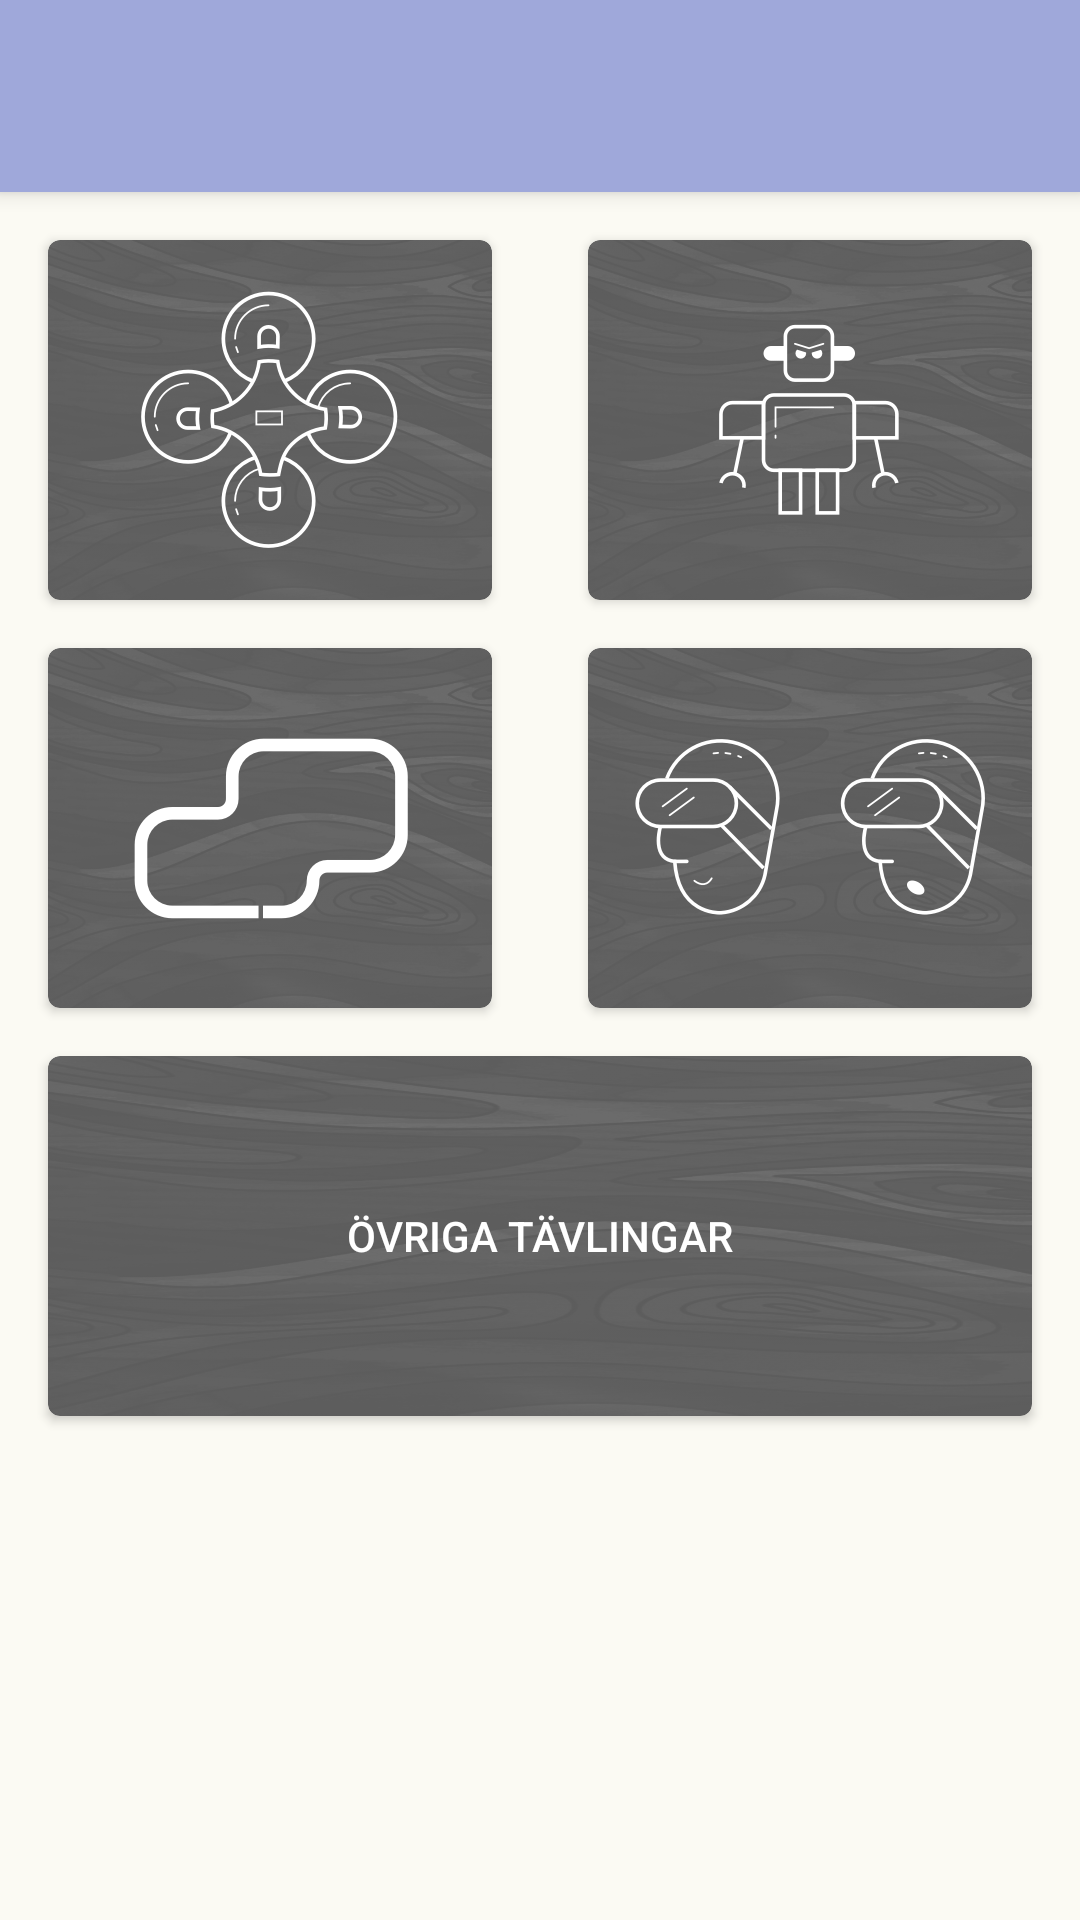

Reconstruct the res/layout file that produces this screen, plus the resources it refers to.
<!-- AndroidManifest.xml: application theme AppTheme -->
<!-- res/layout/activity_select_game.xml -->
<?xml version="1.0" encoding="utf-8"?>
<android.support.design.widget.CoordinatorLayout
    xmlns:android="http://schemas.android.com/apk/res/android"
    xmlns:app="http://schemas.android.com/apk/res-auto"
    xmlns:tools="http://schemas.android.com/tools"
    android:layout_width="match_parent"
    android:layout_height="match_parent">

    <android.support.constraint.ConstraintLayout
        android:layout_width="match_parent"
        android:layout_height="match_parent"
        android:background="@color/backgroundPrimary"
        android:fitsSystemWindows="true"
        app:layout_behavior="@string/appbar_scrolling_view_behavior"
        tools:context="isotop.se.isotop15.SelectGameActivity">

        <android.support.v7.widget.CardView
            android:id="@+id/drone_race_button"
            android:layout_width="0dp"
            android:layout_height="120dp"
            android:layout_marginEnd="@dimen/activity_horizontal_margin"
            android:layout_marginStart="@dimen/activity_horizontal_margin"
            android:layout_marginTop="@dimen/activity_vertical_margin"
            android:backgroundTintMode="add"
            android:foreground="@drawable/bg"
            app:cardBackgroundColor="#5c5c5c"
            app:cardCornerRadius="4dp"
            app:layout_constraintLeft_toLeftOf="parent"
            app:layout_constraintRight_toLeftOf="@+id/guideline"
            app:layout_constraintTop_toTopOf="parent">

            <ImageView
                android:layout_width="wrap_content"
                android:layout_height="wrap_content"
                android:layout_gravity="center"
                android:background="@color/transparent"
                android:tint="@android:color/white"
                app:srcCompat="@drawable/ic_drone_race"/>

        </android.support.v7.widget.CardView>

        <android.support.v7.widget.CardView
            android:id="@+id/robot_wars_button"
            android:layout_width="0dp"
            android:layout_height="120dp"
            android:layout_marginEnd="@dimen/activity_horizontal_margin"
            android:layout_marginStart="@dimen/activity_horizontal_margin"
            android:backgroundTintMode="add"
            android:foreground="@drawable/bg"
            app:cardBackgroundColor="#5c5c5c"
            app:cardCornerRadius="4dp"
            app:layout_constraintBottom_toBottomOf="@+id/drone_race_button"
            app:layout_constraintLeft_toLeftOf="@+id/guideline"
            app:layout_constraintRight_toRightOf="parent"
            app:layout_constraintTop_toTopOf="@+id/drone_race_button">

            <ImageView
                android:layout_width="wrap_content"
                android:layout_height="wrap_content"
                android:layout_gravity="center"
                android:background="@color/transparent"
                android:tint="@android:color/white"
                app:srcCompat="@drawable/ic_robot_wars"/>

        </android.support.v7.widget.CardView>

        <android.support.v7.widget.CardView
            android:id="@+id/slot_cars_button"
            android:layout_width="0dp"
            android:layout_height="120dp"
            android:layout_marginEnd="@dimen/activity_horizontal_margin"
            android:layout_marginStart="@dimen/activity_horizontal_margin"
            android:layout_marginTop="16dp"
            android:backgroundTintMode="add"
            android:foreground="@drawable/bg"
            app:cardBackgroundColor="#5c5c5c"
            app:cardCornerRadius="4dp"
            app:layout_constraintLeft_toLeftOf="parent"
            app:layout_constraintRight_toLeftOf="@+id/guideline"
            app:layout_constraintTop_toBottomOf="@+id/drone_race_button">

            <ImageView
                android:layout_width="wrap_content"
                android:layout_height="wrap_content"
                android:layout_gravity="center"
                android:background="@color/transparent"
                android:tint="@android:color/white"
                app:srcCompat="@drawable/ic_slot_cars"/>
        </android.support.v7.widget.CardView>

        <android.support.v7.widget.CardView
            android:id="@+id/vr_button"
            android:layout_width="0dp"
            android:layout_height="120dp"
            android:layout_marginEnd="@dimen/activity_horizontal_margin"
            android:layout_marginStart="@dimen/activity_horizontal_margin"
            android:layout_marginTop="16dp"
            android:backgroundTintMode="add"
            android:foreground="@drawable/bg"
            app:cardBackgroundColor="#5c5c5c"
            app:cardCornerRadius="4dp"
            app:layout_constraintBottom_toBottomOf="@+id/slot_cars_button"
            app:layout_constraintLeft_toLeftOf="@+id/guideline"
            app:layout_constraintRight_toRightOf="parent"
            app:layout_constraintTop_toBottomOf="@+id/robot_wars_button"
            app:layout_constraintVertical_bias="0.0">

            <ImageView
                android:layout_width="wrap_content"
                android:layout_height="wrap_content"
                android:layout_gravity="center"
                android:background="@color/transparent"
                android:tint="@android:color/white"
                app:srcCompat="@drawable/ic_vr"/>
        </android.support.v7.widget.CardView>

        <android.support.constraint.Guideline
            android:id="@+id/guideline"
            android:layout_width="wrap_content"
            android:layout_height="wrap_content"
            android:orientation="vertical"
            app:layout_constraintGuide_percent="0.5"
            tools:layout_editor_absoluteX="192dp"
            tools:layout_editor_absoluteY="25dp"/>

        <android.support.v7.widget.CardView
            android:id="@+id/others_button"
            android:layout_width="0dp"
            android:layout_height="120dp"
            android:layout_marginTop="16dp"
            android:backgroundTintMode="add"
            android:foreground="@drawable/bg"
            app:cardBackgroundColor="#5c5c5c"
            app:cardCornerRadius="4dp"
            app:layout_constraintLeft_toLeftOf="@+id/slot_cars_button"
            app:layout_constraintRight_toRightOf="@+id/vr_button"
            app:layout_constraintTop_toBottomOf="@+id/slot_cars_button">

            <TextView
                android:layout_width="wrap_content"
                android:layout_height="wrap_content"
                android:layout_gravity="center"
                android:text="Övriga tävlingar"
                android:textAppearance="@style/TextAppearance.AppCompat.Button"
                android:textColor="@android:color/white"/>
        </android.support.v7.widget.CardView>
    </android.support.constraint.ConstraintLayout>

    <android.support.design.widget.AppBarLayout
        android:id="@+id/appbar"
        android:layout_width="match_parent"
        android:layout_height="wrap_content"
        android:paddingTop="@dimen/appbar_padding_top"
        android:theme="@style/AppTheme.AppBarOverlay">

        <android.support.v7.widget.Toolbar
            android:id="@+id/toolbar"
            android:layout_width="match_parent"
            android:layout_height="?attr/actionBarSize"
            android:background="?attr/colorPrimary"
            app:layout_scrollFlags="scroll|enterAlways"
            app:popupTheme="@style/AppTheme.PopupOverlay">

        </android.support.v7.widget.Toolbar>

    </android.support.design.widget.AppBarLayout>

</android.support.design.widget.CoordinatorLayout>
<!-- resources referenced by this layout -->
<resources>
  <color name="backgroundPrimary">#fbfaf3</color>
  <color name="transparent">#00ffffff</color>
  <dimen name="activity_horizontal_margin">16dp</dimen>
  <dimen name="activity_vertical_margin">16dp</dimen>
  <dimen name="appbar_padding_top">8dp</dimen>
  <!-- drawable bg: png bitmap (drawable, 128282 bytes) -->
  <!-- drawable ic_drone_race: png bitmap (drawable-hdpi, 6597 bytes) -->
  <!-- drawable ic_robot_wars: png bitmap (drawable-hdpi, 2385 bytes) -->
  <!-- drawable ic_slot_cars: png bitmap (drawable-hdpi, 2171 bytes) -->
  <!-- drawable ic_vr: png bitmap (drawable-hdpi, 5614 bytes) -->
  <style name="AppTheme.AppBarOverlay" parent="ThemeOverlay.AppCompat.Dark.ActionBar" />
  <style name="AppTheme.PopupOverlay" parent="ThemeOverlay.AppCompat.Light" />
  <style name="AppTheme" parent="Theme.AppCompat.Light.NoActionBar">
          
          <item name="colorPrimary">@color/colorPrimary</item>
          <item name="colorPrimaryDark">@color/colorPrimaryDark</item>
          <item name="colorAccent">@color/colorAccent</item>
      </style>
  <color name="colorPrimary">#9fa8da</color>
  <color name="colorPrimaryDark">#7986cb</color>
  <color name="colorAccent">#cddc39</color>
</resources>
